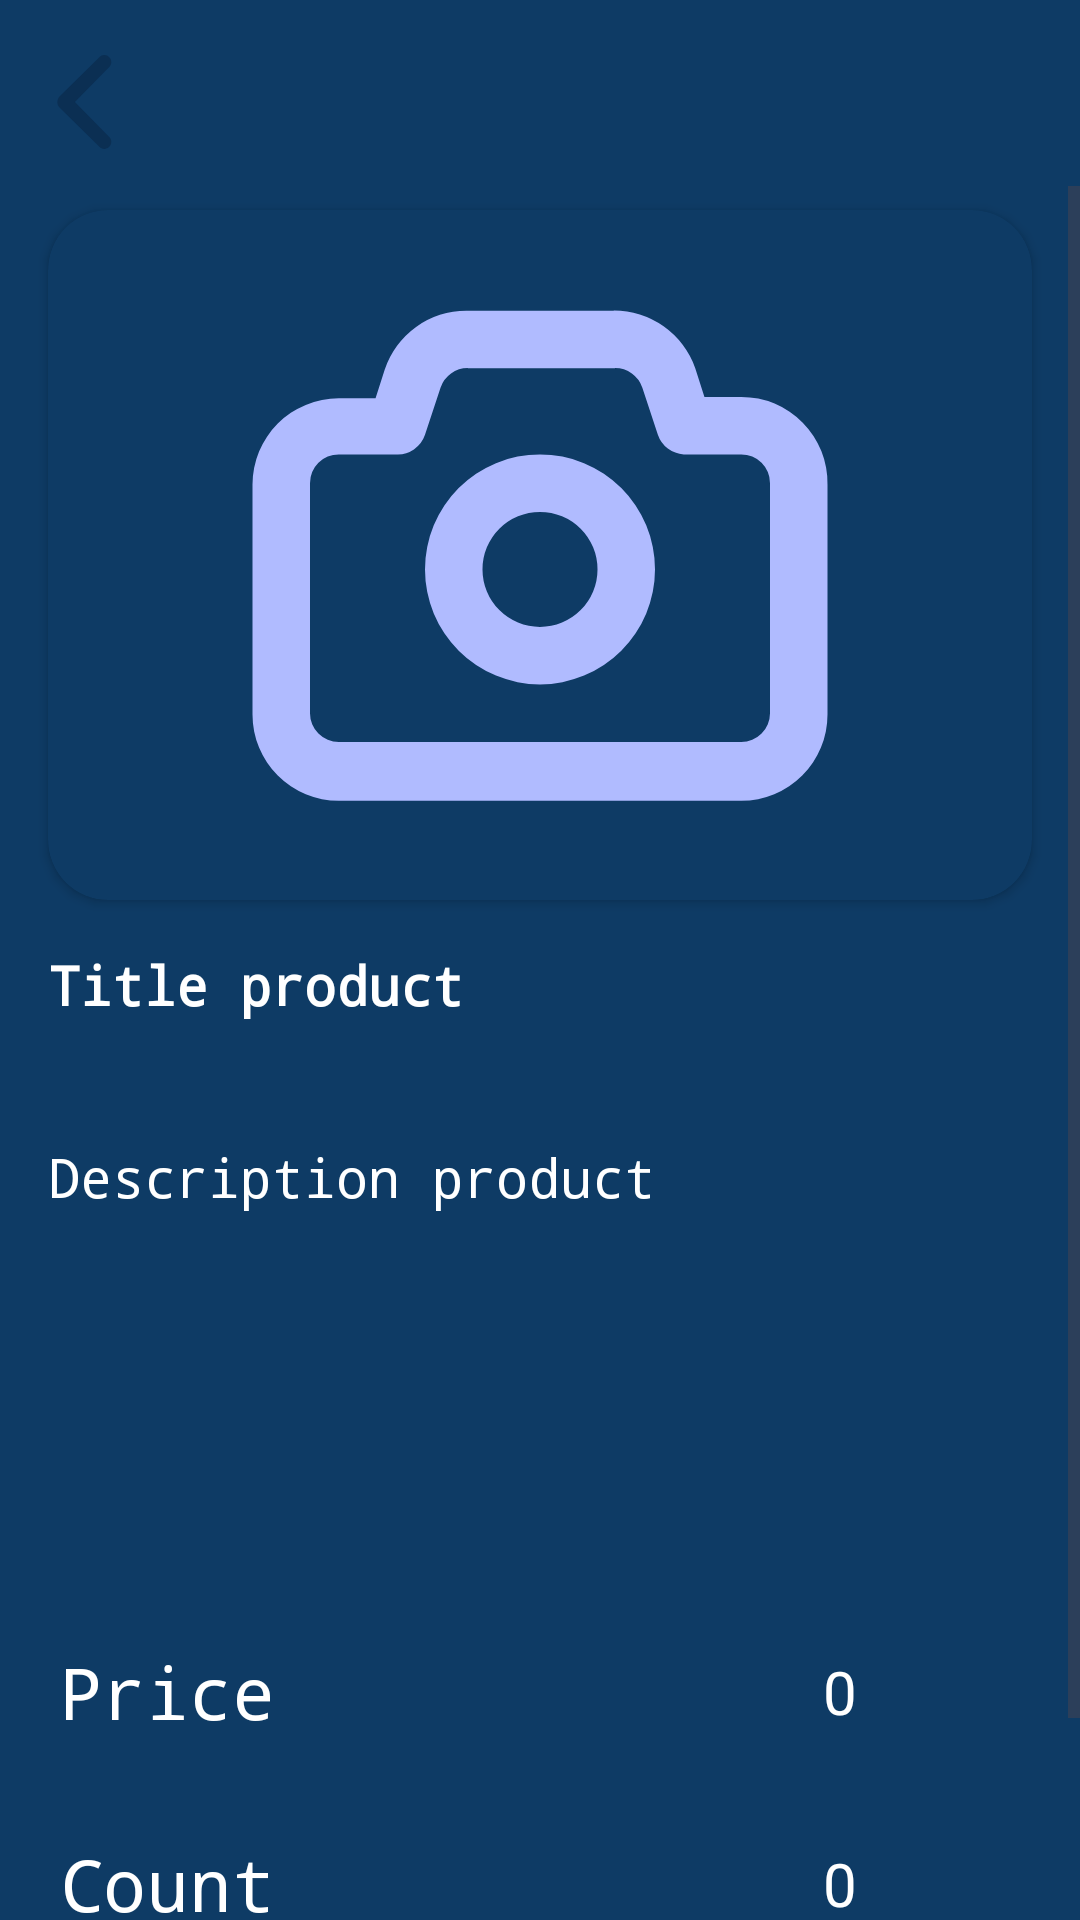

Write the Android layout XML for this screen, with the resource values it uses.
<!-- AndroidManifest.xml: application theme Theme.UserAppCourse -->
<!-- res/layout/fragment_view_product.xml -->
<?xml version="1.0" encoding="utf-8"?>
<androidx.constraintlayout.widget.ConstraintLayout xmlns:android="http://schemas.android.com/apk/res/android"
    xmlns:app="http://schemas.android.com/apk/res-auto"
    xmlns:tools="http://schemas.android.com/tools"
    android:layout_width="match_parent"
    android:layout_height="match_parent"
    android:background="@color/base_background"
    tools:context=".ui.base.base_basket.view_product.ViewProductFragment">

    <ImageView
        android:id="@+id/btn_back"
        style="@style/button_back"
        app:layout_constraintStart_toStartOf="parent"
        app:layout_constraintTop_toTopOf="parent" />

    <ScrollView
        android:id="@+id/scrollView2"
        android:layout_width="match_parent"
        android:layout_height="0dp"
        app:layout_constraintBottom_toBottomOf="parent"
        app:layout_constraintEnd_toEndOf="parent"
        app:layout_constraintStart_toStartOf="parent"
        app:layout_constraintTop_toBottomOf="@+id/btn_back">

        <LinearLayout
            android:id="@+id/base_container"
            android:layout_width="match_parent"
            android:layout_height="wrap_content"
            android:gravity="center"
            android:orientation="vertical">

            <androidx.cardview.widget.CardView
                android:layout_width="match_parent"
                android:layout_height="match_parent"
                android:layout_marginStart="16dp"
                android:layout_marginTop="8dp"
                android:layout_marginEnd="16dp"
                android:backgroundTint="@color/base_background"
                app:cardCornerRadius="20dp">

                <ImageView
                    android:id="@+id/image_view"
                    android:layout_width="match_parent"
                    android:layout_height="230dp"
                    android:src="@drawable/camera" />

            </androidx.cardview.widget.CardView>

            <TextView
                android:id="@+id/title_product_edit_text"
                style="@style/itemText"
                android:layout_width="match_parent"
                android:layout_marginStart="16dp"
                android:layout_marginTop="16dp"
                android:layout_marginEnd="16dp"
                android:hint="@string/title_product"
                android:textStyle="bold" />

            <TextView
                android:id="@+id/description_product_edit_text"
                style="@style/itemText"
                android:layout_width="match_parent"
                android:layout_height="wrap_content"
                android:layout_marginStart="16dp"
                android:layout_marginTop="16dp"
                android:layout_marginEnd="16dp"
                android:gravity="start"
                android:hint="@string/description_product"
                android:minHeight="144dp" />

            <LinearLayout
                android:layout_width="match_parent"
                android:layout_height="match_parent"
                android:layout_marginTop="16dp"
                android:gravity="center"
                android:orientation="horizontal">

                <TextView
                    android:id="@+id/text_price"
                    android:layout_width="wrap_content"
                    android:layout_height="wrap_content"
                    android:layout_marginStart="20dp"
                    android:layout_weight="1"
                    android:fontFamily="monospace"
                    android:gravity="start"
                    android:text="@string/price"
                    android:textColor="@color/white"
                    android:textSize="24sp" />

                <TextView
                    android:id="@+id/price"
                    android:layout_width="120dp"
                    android:layout_height="48dp"
                    android:layout_marginEnd="20dp"
                    android:backgroundTint="@color/white"
                    android:gravity="center"
                    android:text="0"
                    android:textColor="@color/white"
                    android:textColorHint="@color/white"
                    android:textSize="20sp" />

            </LinearLayout>

            <LinearLayout
                android:layout_width="match_parent"
                android:layout_height="match_parent"
                android:layout_marginTop="16dp"
                android:gravity="center"
                android:orientation="horizontal">

                <TextView
                    android:id="@+id/text_count"
                    android:layout_width="wrap_content"
                    android:layout_height="wrap_content"
                    android:layout_marginStart="20dp"
                    android:layout_weight="1"
                    android:fontFamily="monospace"
                    android:gravity="start"
                    android:text="@string/count"
                    android:textColor="@color/white"
                    android:textSize="24sp" />

                <TextView
                    android:id="@+id/count"
                    android:layout_width="120dp"
                    android:layout_height="48dp"
                    android:layout_marginEnd="20dp"
                    android:backgroundTint="@color/white"
                    android:gravity="center"
                    android:text="0"
                    android:textColor="@color/white"
                    android:textColorHint="@color/white"
                    android:textSize="20sp" />

            </LinearLayout>

            <LinearLayout
                android:layout_width="match_parent"
                android:layout_height="match_parent"
                android:layout_marginTop="16dp"
                android:gravity="center"
                android:orientation="horizontal">

                <TextView
                    android:id="@+id/text_status"
                    android:layout_width="wrap_content"
                    android:layout_height="wrap_content"
                    android:layout_marginStart="20dp"
                    android:fontFamily="monospace"
                    android:gravity="start"
                    android:paddingEnd="8dp"
                    android:text="@string/status"
                    android:textColor="@color/white"
                    android:textSize="24sp" />

                <TextView
                    android:id="@+id/status"
                    android:layout_width="wrap_content"
                    android:layout_height="48dp"
                    android:layout_marginEnd="20dp"
                    android:layout_weight="1"
                    android:backgroundTint="@color/white"
                    android:gravity="center"
                    android:padding="6dp"
                    android:text="fghjjhjhgghgfdfgh"
                    android:textColor="@color/white"
                    android:textColorHint="@color/white"
                    android:textSize="20sp" />

            </LinearLayout>
        </LinearLayout>
    </ScrollView>

</androidx.constraintlayout.widget.ConstraintLayout>
<!-- resources referenced by this layout -->
<resources>
  <color name="base_background">#FF0E3B65</color>
  <color name="white">#FFFFFFFF</color>
  <!-- drawable camera (drawable) -->
  <vector xmlns:android="http://schemas.android.com/apk/res/android"
      android:width="24dp"
      android:height="24dp"
      android:viewportWidth="24"
      android:viewportHeight="24">
    <path
        android:pathData="M19,6.5L17.72,6.5l-0.32,-1a3,3 0,0 0,-2.84 -2L9.44,3.5A3,3 0,0 0,6.6 5.55l-0.32,1L5,6.55a3,3 0,0 0,-3 3v8a3,3 0,0 0,3 3L19,20.55a3,3 0,0 0,3 -3v-8A3,3 0,0 0,19 6.5ZM20,17.5a1,1 0,0 1,-1 1L5,18.5a1,1 0,0 1,-1 -1v-8a1,1 0,0 1,1 -1L7,8.5a1,1 0,0 0,1 -0.68l0.54,-1.64a1,1 0,0 1,0.95 -0.68h5.12a1,1 0,0 1,0.95 0.68l0.54,1.64A1,1 0,0 0,17 8.5h2a1,1 0,0 1,1 1ZM12,8.5a4,4 0,1 0,4 4A4,4 0,0 0,12 8.5ZM12,14.5a2,2 0,1 1,2 -2A2,2 0,0 1,12 14.5Z"
        android:fillColor="#B0BBFF"/>
  </vector>
  <string name="count">Count</string>
  <string name="description_product">Description product</string>
  <string name="price">Price</string>
  <string name="status">Status</string>
  <string name="title_product">Title product</string>
  <style name="button_back">
          <item name="android:layout_width">56dp</item>
          <item name="android:layout_height">56dp</item>
          <item name="android:layout_marginTop">6dp</item>
          <item name="android:scaleType">centerCrop</item>
          <item name="android:src">@drawable/img_btn_back</item>
      </style>
  <style name="itemText" parent="Widget.AppCompat.TextView">
          <item name="android:layout_width">0dp</item>
          <item name="android:layout_height">48dp</item>
          <item name="android:layout_marginStart">@dimen/left_and_right_big_margin</item>
          <item name="android:layout_marginEnd">@dimen/left_and_right_big_margin</item>
          <item name="android:backgroundTint">@color/white</item>
          <item name="android:textSize">18sp</item>
          <item name="android:fontFamily">monospace</item>
          <item name="android:textColor">@color/white</item>
          <item name="android:textColorHint">@color/white</item>
          <item name="android:ems">10</item>
      </style>
  <style name="Theme.UserAppCourse" parent="Base.Theme.UserAppCourse" />
  <!-- drawable img_btn_back (drawable) -->
  <vector xmlns:android="http://schemas.android.com/apk/res/android"
      android:width="24dp"
      android:height="24dp"
      android:viewportWidth="24"
      android:viewportHeight="24">
    <path
        android:pathData="m8.5,12.8 l5.7,5.6c0.4,0.4 1,0.4 1.4,0 0.4,-0.4 0.4,-1 0,-1.4l-4.9,-5 4.9,-5c0.4,-0.4 0.4,-1 0,-1.4 -0.2,-0.2 -0.4,-0.3 -0.7,-0.3 -0.3,0 -0.5,0.1 -0.7,0.3l-5.7,5.6c-0.4,0.5 -0.4,1.1 0,1.6 0,-0.1 0,-0.1 0,0z"
        android:fillColor="@color/background_button"/>
  </vector>
  <dimen name="left_and_right_big_margin">32dp</dimen>
  <style name="Base.Theme.UserAppCourse" parent="Theme.Material3.DayNight.NoActionBar" />
  <color name="background_button">#FF0B2F53</color>
</resources>
